Labelled photos from "train_split", an image-classification folder in ameenaquadrishhh-glitch/Ample. The possible labels are: non-violent, violent.

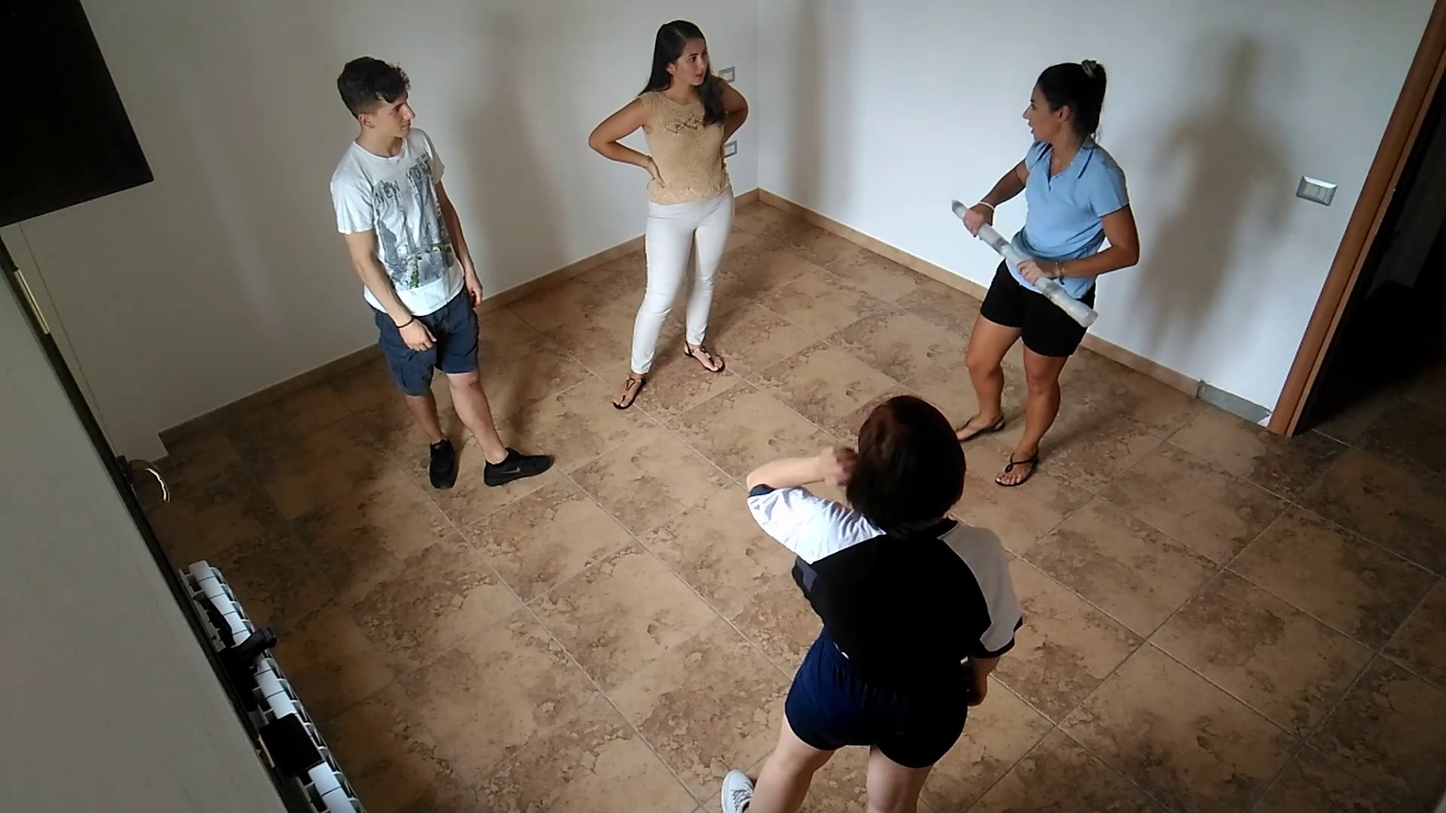
Label: non-violent

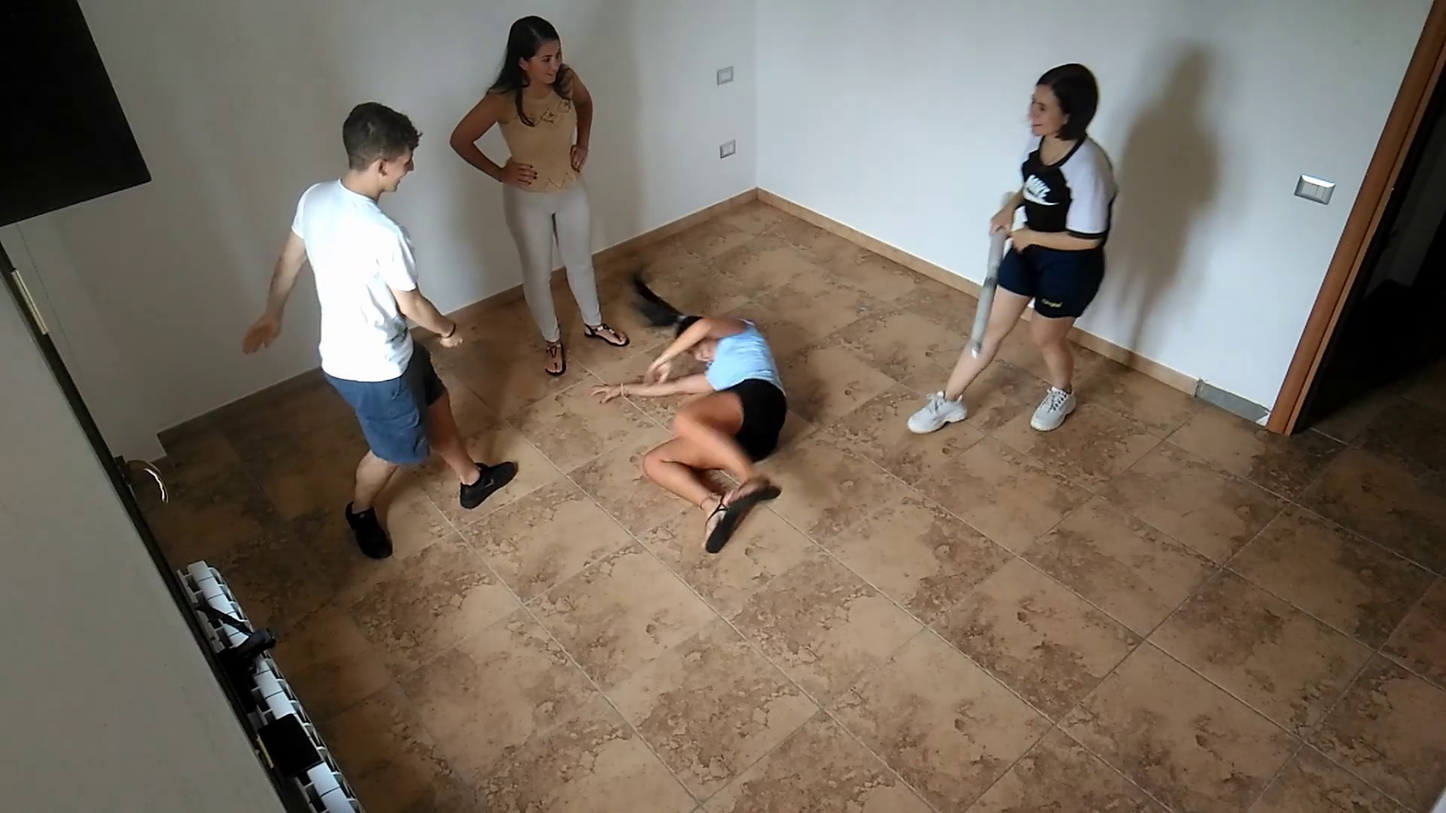
Label: violent

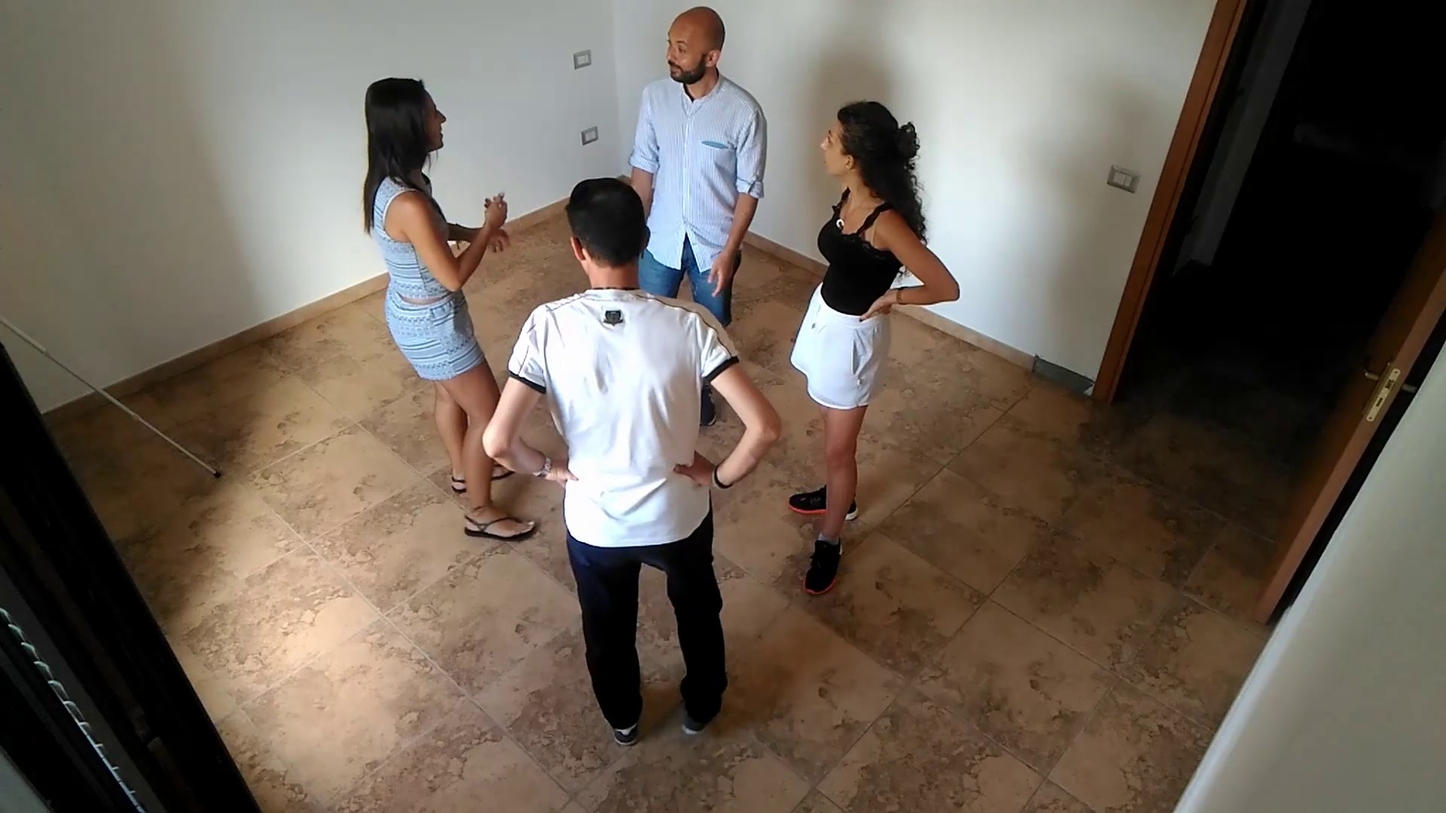
Label: non-violent

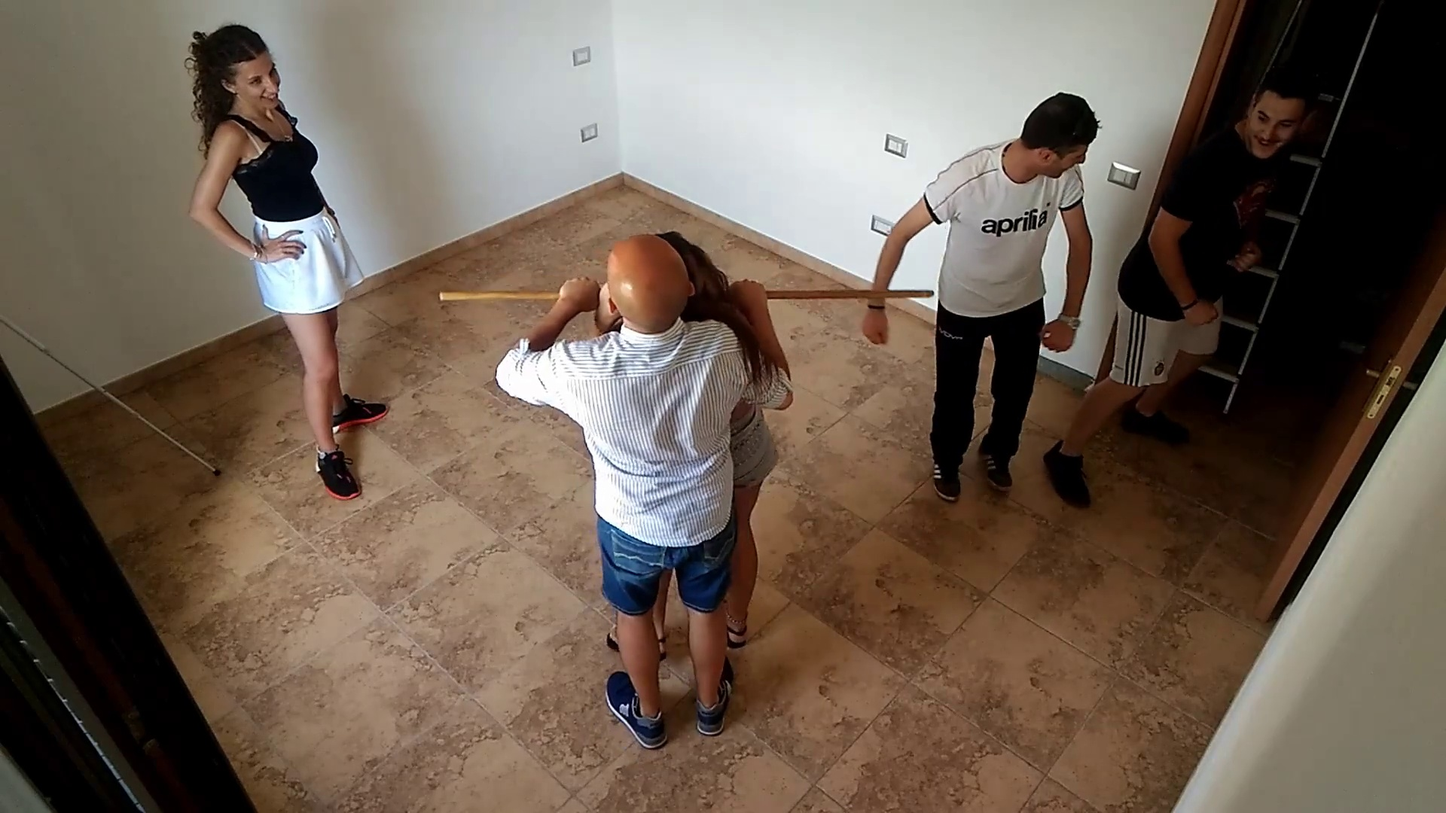
Label: violent

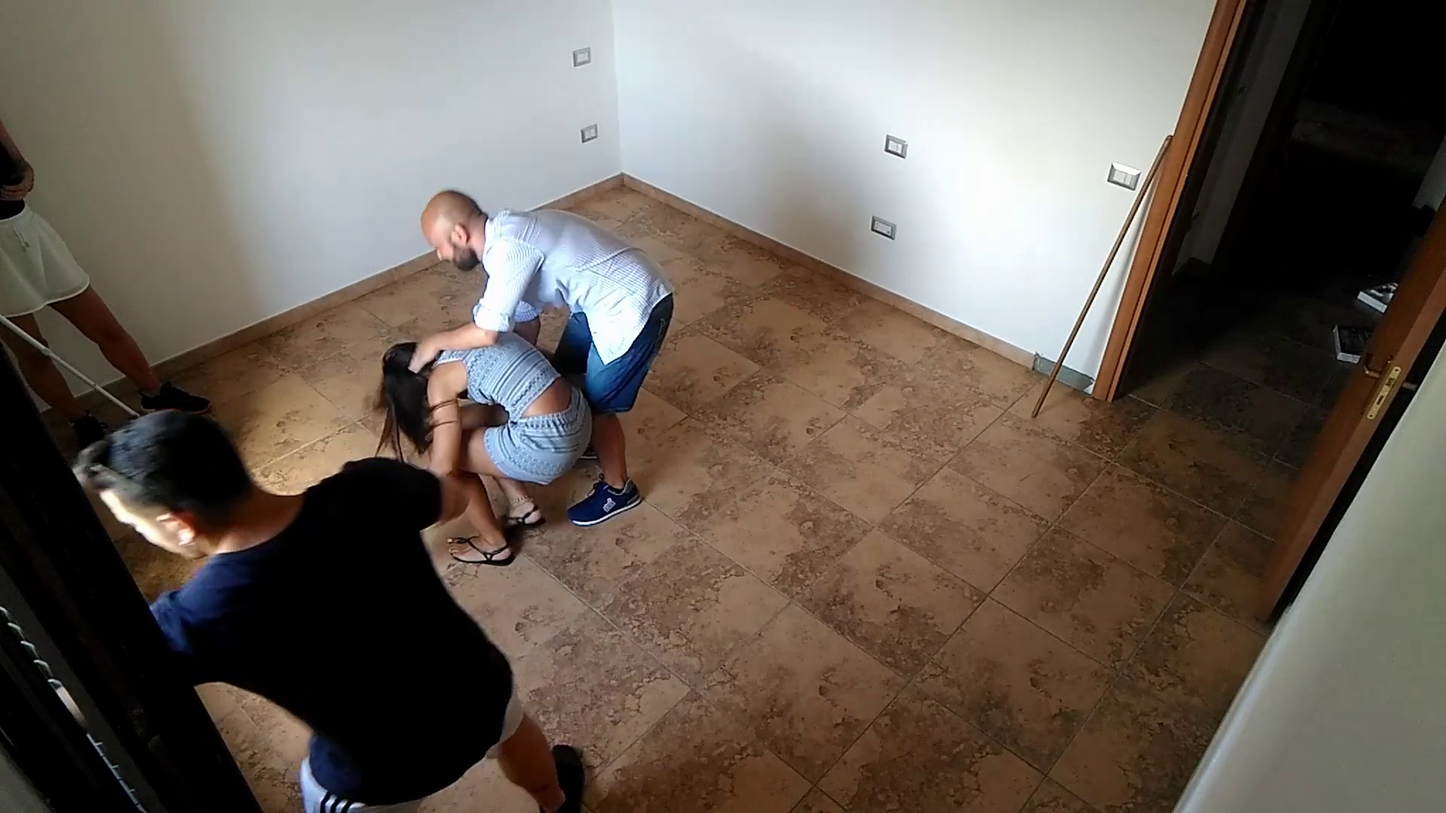
Label: violent

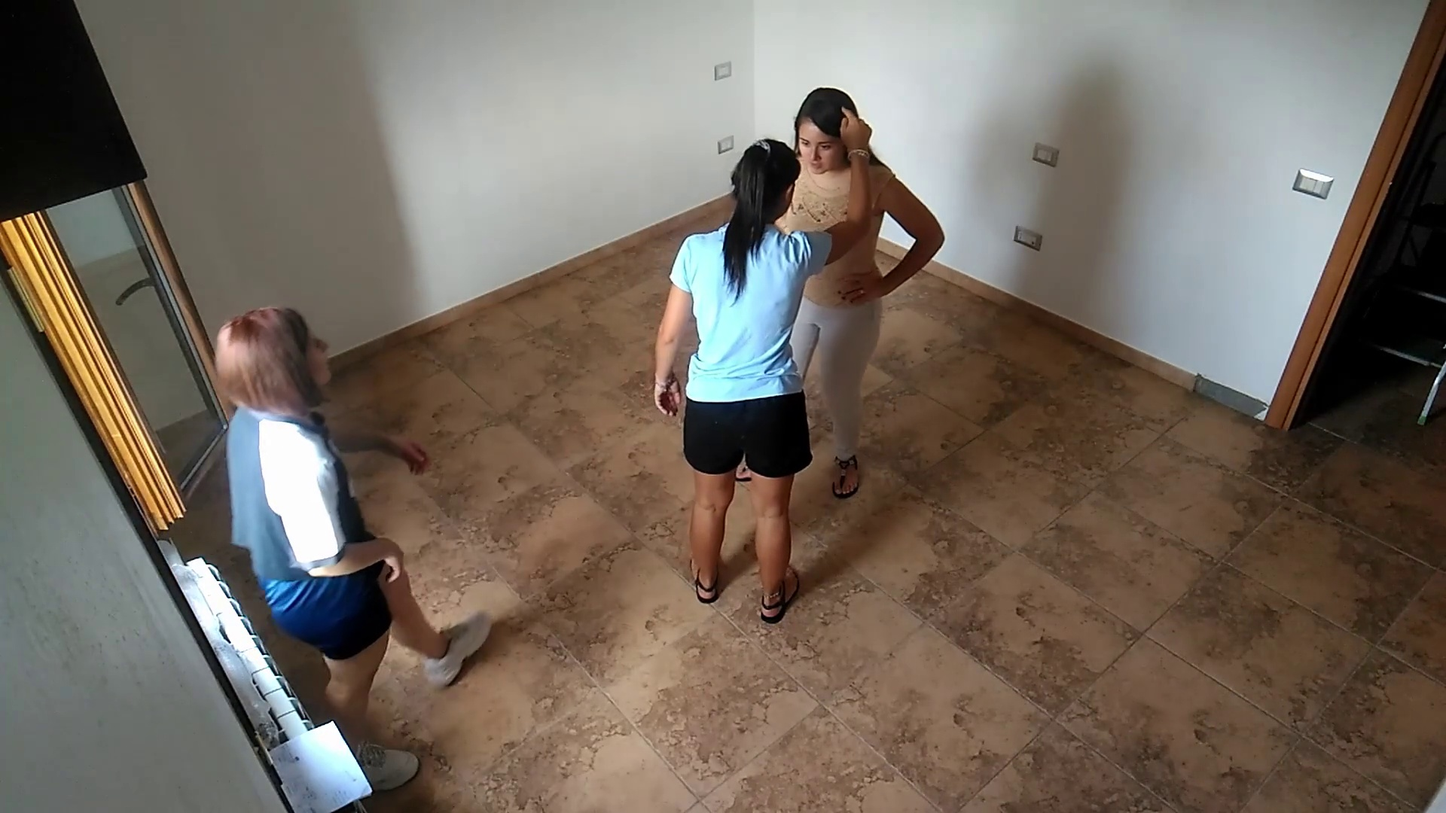
Label: non-violent
